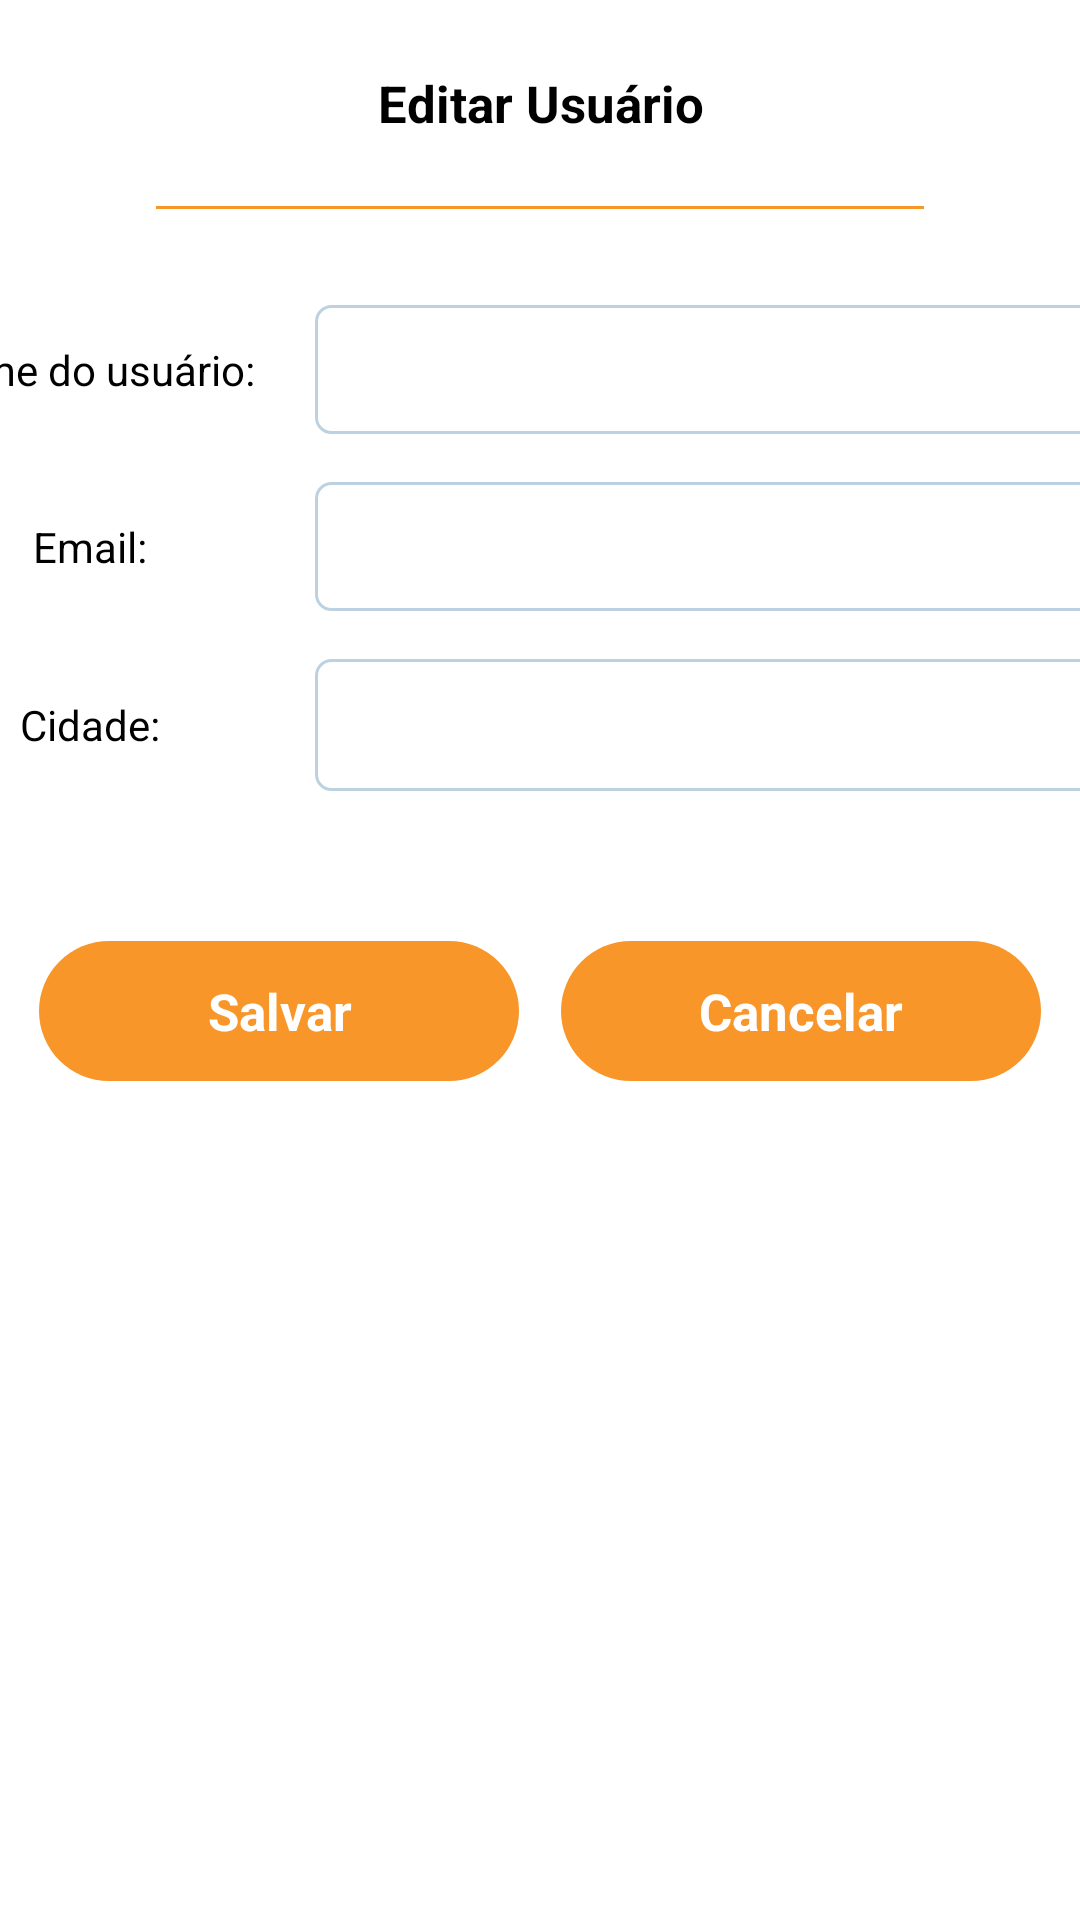

Android layout source for this screen:
<!-- AndroidManifest.xml: application theme Theme.NewEQuest -->
<!-- res/layout/fragment_user_details.xml -->
<?xml version="1.0" encoding="utf-8"?>
<LinearLayout xmlns:android="http://schemas.android.com/apk/res/android"
    xmlns:app="http://schemas.android.com/apk/res-auto"
    android:layout_width="match_parent"
    android:layout_height="wrap_content"
    android:background="@android:color/white"
    android:orientation="vertical"
    android:paddingBottom="32dp">

    <TextView
        android:id="@+id/title"
        android:layout_width="match_parent"
        android:layout_height="wrap_content"
        android:layout_margin="23dp"
        android:gravity="center_horizontal"
        android:text="Editar Usuário"
        android:textColor="@color/black"
        android:textSize="17sp"
        android:textStyle="bold" />

    <View
        android:id="@+id/divider"
        android:layout_width="match_parent"
        android:layout_height="1dp"
        android:layout_marginLeft="52dp"
        android:layout_marginRight="52dp"
        android:background="@color/orange" />

    <LinearLayout
        android:id="@+id/name_container"
        android:layout_width="match_parent"
        android:layout_height="wrap_content"
        android:layout_marginTop="32dp"
        android:gravity="center_horizontal">

        <TextView
            android:layout_width="150dp"
            android:layout_height="match_parent"
            android:text="Nome do usuário:"
            android:textSize="14sp"
            android:gravity="center"
            android:textColor="@color/black" />

        <EditText
            android:id="@+id/name"
            android:layout_width="300dp"
            android:layout_height="wrap_content"
            android:paddingTop="12dp"
            android:paddingBottom="12dp"
            android:paddingLeft="6dp"
            android:textSize="14sp"
            android:lines="1"
            android:paddingRight="6dp"
            android:background="@drawable/shape_transparent_lightblueborder"
            android:textColor="@color/black" />
    </LinearLayout>

    <LinearLayout
        android:id="@+id/email_container"
        android:layout_width="match_parent"
        android:layout_height="wrap_content"
        android:layout_marginTop="16dp"
        android:gravity="center_horizontal">

        <TextView
            android:layout_width="150dp"
            android:layout_height="match_parent"
            android:text="Email:"
            android:gravity="center"
            android:textSize="14sp"
            android:textColor="@color/black" />

        <EditText
            android:id="@+id/email"
            android:layout_width="300dp"
            android:layout_height="wrap_content"
            android:paddingTop="12dp"
            android:paddingBottom="12dp"
            android:lines="1"
            android:textSize="14sp"
            android:paddingLeft="6dp"
            android:paddingRight="6dp"
            android:background="@drawable/shape_transparent_lightblueborder"
            android:textColor="@color/black" />
    </LinearLayout>

    <LinearLayout
        android:id="@+id/city_container"
        android:layout_width="match_parent"
        android:layout_height="wrap_content"
        android:layout_marginTop="16dp"
        android:gravity="center_horizontal">

        <TextView
            android:layout_width="150dp"
            android:layout_height="match_parent"
            android:gravity="center"
            android:textSize="14sp"
            android:text="Cidade:"
            android:textColor="@color/black" />

        <LinearLayout
            android:layout_width="300dp"
            android:layout_height="wrap_content"
            android:paddingTop="10dp"
            android:paddingBottom="10dp"
            android:paddingLeft="6dp"
            android:paddingRight="6dp"
            android:background="@drawable/shape_transparent_lightblueborder">

            <Spinner
                android:id="@+id/city"
                android:layout_width="match_parent"
                android:layout_height="wrap_content"
                android:textColor="@color/black" />
        </LinearLayout>

    </LinearLayout>

    <LinearLayout
        android:layout_width="match_parent"
        android:layout_height="wrap_content"
        android:layout_marginTop="50dp"
        android:gravity="center_horizontal"
        android:orientation="horizontal">

        <TextView
            android:id="@+id/save_button"
            android:layout_width="160dp"
            android:layout_height="wrap_content"
            android:background="@drawable/shape_round_orange"
            android:gravity="center_horizontal"
            android:paddingBottom="12dp"
            android:paddingLeft="45dp"
            android:paddingRight="45dp"
            android:paddingTop="12dp"
            android:layout_marginRight="7dp"
            android:textSize="17sp"
            android:textStyle="bold"
            android:textColor="@color/white"
            android:text="Salvar" />

        <TextView
            android:id="@+id/cancel_button"
            android:layout_width="160dp"
            android:layout_height="wrap_content"
            android:background="@drawable/shape_round_orange"
            android:gravity="center_horizontal"
            android:paddingBottom="12dp"
            android:paddingLeft="45dp"
            android:paddingRight="45dp"
            android:layout_marginLeft="7dp"
            android:paddingTop="12dp"
            android:text="Cancelar"
            android:textSize="17sp"
            android:textStyle="bold"
            android:textColor="@color/white" />
    </LinearLayout>

</LinearLayout>
<!-- resources referenced by this layout -->
<resources>
  <color name="black">#000000</color>
  <color name="orange">#F89629</color>
  <color name="white">#FFFFFF</color>
  <!-- drawable shape_round_orange (drawable) -->
  <?xml version="1.0" encoding="utf-8"?>
  <shape xmlns:android="http://schemas.android.com/apk/res/android" >
      <solid android:color="@color/orange" />
      <corners android:radius="30dp" />
  </shape>
  <!-- drawable shape_transparent_lightblueborder (drawable) -->
  <?xml version="1.0" encoding="utf-8"?>
  <shape xmlns:android="http://schemas.android.com/apk/res/android" >
      <corners
          android:radius="5dp" />
      <stroke android:color="@color/light_blue"
          android:width="1dp"/>
  </shape>
  <style name="Theme.NewEQuest" parent="Theme.MaterialComponents.DayNight.NoActionBar">
  
  
  
  
  
  
  
  
  
  
  
  
          
          <item name="colorPrimary">@color/blue</item>
          <item name="colorPrimaryDark">@color/dark_blue</item>
          <item name="colorAccent">@color/orange</item>
          <item name="colorControlNormal">@color/grey</item>
          <item name="colorControlActivated">@color/orange</item>
          <item name="colorControlHighlight">@color/orange</item>
      </style>
  <color name="light_blue">#bdd2e1</color>
  <color name="blue">#277DA1</color>
  <color name="dark_blue">#006696</color>
  <color name="grey">#b1b1b1</color>
</resources>
